Run: headless pygame with SDL's dummy video driver; simulated clock (each Clock.tick advances the game by its frame time, no real sleeping); random seed 0; keys injected as events and as key.get_pressed() state; no mouse input.
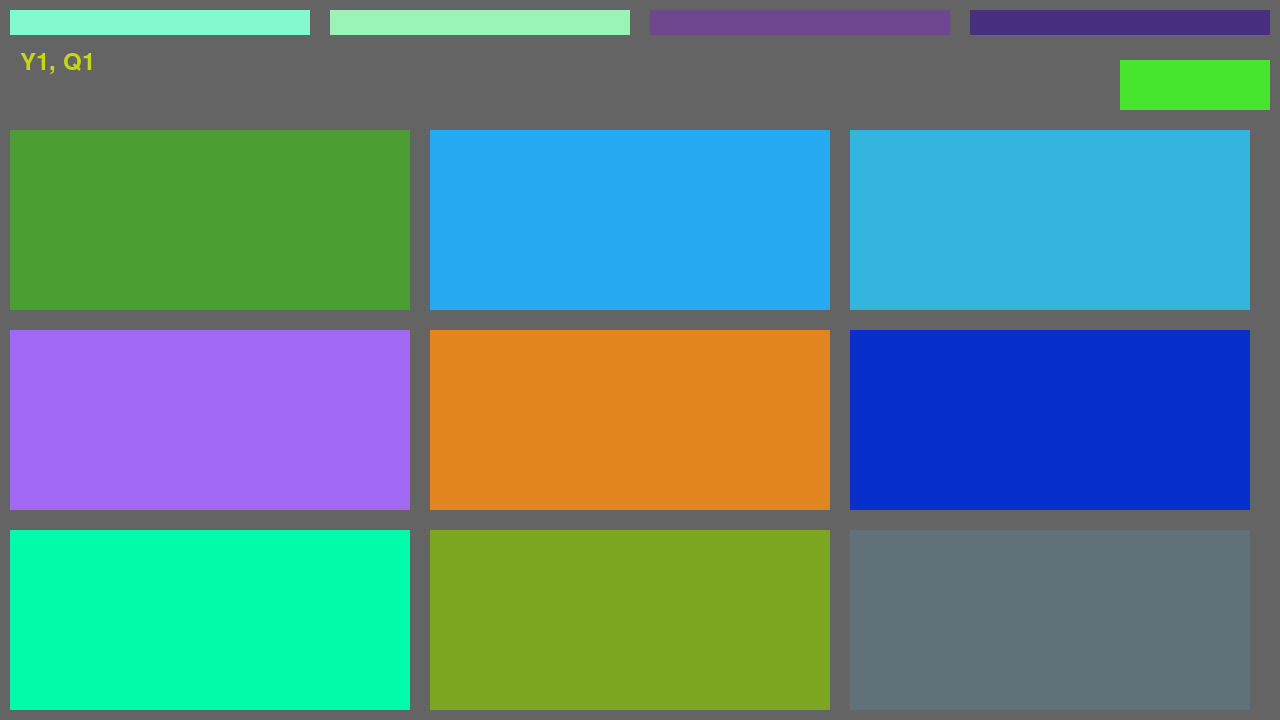
Frame 1 of 4 · flips 1–60 · no input
Frame 2 of 4 · flips 61–180 · tapped SPACE, RETURN · held RIGHT (→), D · screen unchanged from frame 1, image omitted
Frame 3 of 4 · flips 181–300 · held DOWN (↓), S · screen unchanged from frame 2, image omitted
Frame 4 of 4 · flips 301–420 · held LEFT (←), A, UP (↑), W · screen unchanged from frame 3, image omitted

The pygame program that drew these frames:

import random
import sys
from pathlib import Path
from typing import Tuple

import pygame
from pygame.locals import QUIT

# Check if we are in a pyinstaller "onefile" binary. Different path prefix in that case:
if getattr(sys, 'frozen', False):
    ASSETS_DIR = Path(sys._MEIPASS) / "assets"
else:
    ASSETS_DIR = Path("assets")


def randcolor() -> Tuple[int, int, int]:
    """A very integral part of the gameplay :)"""
    return random.randint(0, 256), random.randint(0, 256), random.randint(0, 256)


class Meter(pygame.sprite.Sprite):
    def __init__(self, meter_pos: Tuple[int, int], meter_color: Tuple[int, int, int]):
        super().__init__()
        self.surf = pygame.Surface((300, 25))
        self.surf.fill(meter_color)
        self.rect = self.surf.get_rect(topleft=meter_pos)

# 1280 x 720 | 9 prompts
# 400px wide
# Leave 50px at the top for the meters? Leaves 670px
# Leave 100px after that for status next and next round button? Leaves 570px


class Prompt(pygame.sprite.Sprite):
    def __init__(self, prompt_pos: Tuple[int, int]):
        super().__init__()
        self.surf = pygame.Surface((400, 180))
        self.surf.fill(randcolor())  # (184, 127, 59)
        self.rect = self.surf.get_rect(topleft=prompt_pos)


class NextRound(pygame.sprite.Sprite):
    def __init__(self):
        super().__init__()
        self.surf = pygame.Surface((150, 50))
        self.surf.fill(randcolor())  # (255, 0, 212)
        self.rect = self.surf.get_rect(topright=(1270, 60))


# Main
pygame.init()
SCREEN_WIDTH = 1280
SCREEN_HEIGHT = 720
screen = pygame.display.set_mode((SCREEN_WIDTH, SCREEN_HEIGHT))
font = pygame.font.SysFont("comic sans ms", 36)
img = font.render('Y1, Q1', True, randcolor())  # (111, 38, 166) # TODO: move this to "Drawing"

# Instantiate the Meter
company_cash_meter = Meter((10, 10), randcolor())  # (60, 182, 252)
employee_morale_meter = Meter((330, 10), randcolor())  # (98, 242, 72)
employee_productivity_meter = Meter((650, 10), randcolor())  # (239, 62, 62)
company_reputation_meter = Meter((970, 10), randcolor())  # (240, 247, 46)
# Prompts
prompt_1 = Prompt((10, 130))
prompt_2 = Prompt((430, 130))
prompt_3 = Prompt((850, 130))
prompt_4 = Prompt((10, 330))
prompt_5 = Prompt((430, 330))
prompt_6 = Prompt((850, 330))
prompt_7 = Prompt((10, 530))
prompt_8 = Prompt((430, 530))
prompt_9 = Prompt((850, 530))
# Next Round
next_round = NextRound()

# Create meter group
meters = pygame.sprite.Group()
meters.add(company_cash_meter, employee_morale_meter, employee_productivity_meter, company_reputation_meter)
# Prompts group
prompts = pygame.sprite.Group()
prompts.add(prompt_1, prompt_2, prompt_3, prompt_4, prompt_5, prompt_6, prompt_7, prompt_8, prompt_9)

# Setup the clock that will be used to cap the framerate
clock = pygame.time.Clock()

running = True
while running:
    # Event Handling
    for event in pygame.event.get():
        if event.type == QUIT:
            running = False

    # Updating
    # TODO

    # Drawing
    # Draw everything gray
    screen.fill((100, 100, 100))
    # Draw ("blit") the meters to the screen, position them with their rect
    for meter in meters:
        screen.blit(meter.surf, meter.rect)
    screen.blit(img, (20, 50))  # Text
    for prompt in prompts:
        screen.blit(prompt.surf, prompt.rect)
    screen.blit(next_round.surf, next_round.rect)

    pygame.display.flip()

    # Wait until next frame
    clock.tick(60)  # Lock at 60 FPS
